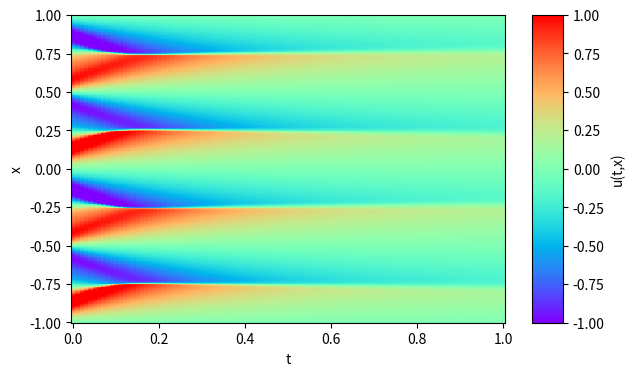
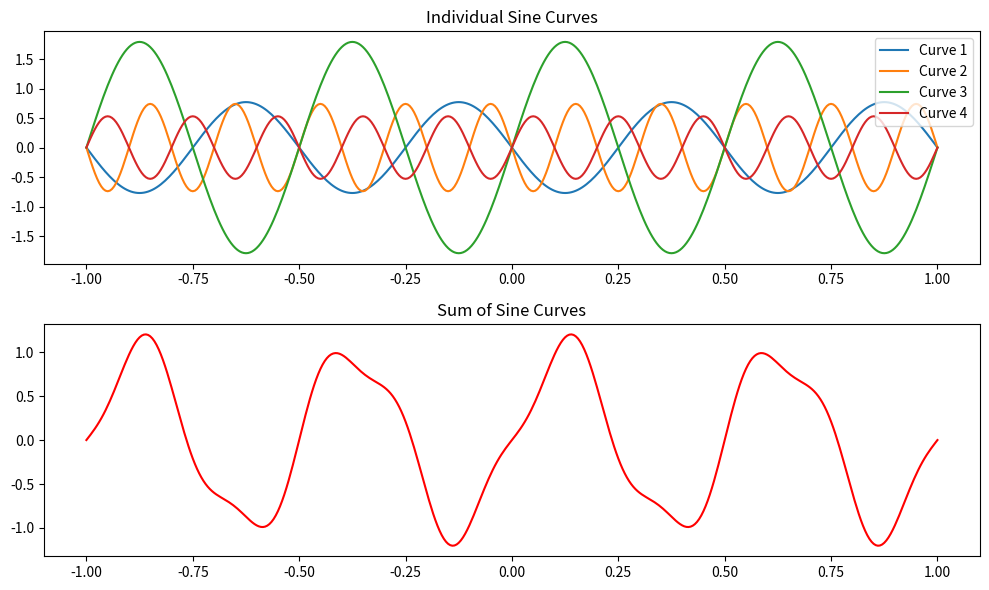

Recreate these plots in Python, in order.
"""
fdm_main.py
In this python script I use odeint to solve the burger's PDE via taking finite differences.
"""
from scipy.integrate import odeint
import numpy as np
import matplotlib.pyplot as plt
import time
# Sine wave:
def generate_sine_wave(invert,amplitude, frequency, N):
    amplitude = amplitude
    frequency = frequency
    invert = invert

    x = np.linspace(-1, 1, N+1)
    y = invert*amplitude * np.sin(np.pi * frequency * x)
    return y
# Cosine wave:
def generate_cos_wave(invert,amplitude, frequency, N):
    amplitude = amplitude
    frequency = frequency
    invert = invert

    x = np.linspace(-1, 1, N+1)
    y = invert*amplitude * np.cos(2 * np.pi * frequency * x)
    return y
# u is a vector with every point being at a different x
N = 400 # 400 # 4080            # 510, 1020, 2040, 4080
nt = 101  # 101  # 1601           # 200+1, 400+1, 800+1, 1600+1
dx = 2 / N
b = 0.01 / np.pi  # viscosity term


# Define Function to pass to odeint
def burgers(u_int, t, b, N):
    u_local = np.zeros([N + 1])
    u_local[1:N] = u_int
    dudt = np.zeros([N - 1])

    for i in range(1, N):
        dudt[i - 1] = b * (u_local[i + 1] - 2 * u_local[i] + u_local[i - 1]) / (
            dx * dx
        ) - u_local[i] * (u_local[i + 1] - u_local[i - 1]) / (
            2 * dx
        )  # Changed and commented out previous version
    return dudt

# Different initial conditions:
# IC 2 ### IMPORTANT NOTE frequency needs multiplying by 2 as used 2 * frequency * pi in original sin function
# Only for IC2 and IC3
curve1=generate_sine_wave(-1,0.77,4,N) # so f = 4
curve2=generate_sine_wave(-1,0.74,10,N) # so f = 10
curve3=generate_sine_wave(1,1.79,4,N) # f=4
curve4=generate_sine_wave(1,0.53,10,N) # f =10

# IC 3 #
# curve1=generate_sine_wave(1, 0.62, 0.5,N) # f=1
# curve2=generate_sine_wave(-1, 1.02, 1.5,N) # f=3
# curve3=generate_sine_wave(1, 1.81, 1.0,N) # f=2

#reverted f for these
# IC 4 
# curve1=generate_sine_wave(1,1,2,N) # f=2

# IC 5
# curve1=generate_sine_wave(-1,1.5,1,N) #f=1

# Tests
# curve1=generate_sine_wave(1, 1.06, 1.0,N)
# curve2=generate_sine_wave(-1, 1.82, 1.0,N)
# curve3=generate_sine_wave(-1, 0.94, 0.5,N)
# curve4=generate_cos_wave(1, 1.18, 0.75,N)

# curve1=generate_sine_wave(1, 1.58, 2,N)
# curve2=generate_sine_wave(-1, 0.93, 2,N)
# curve3=generate_sine_wave(-1, 0.64, 1,N)
# curve4=generate_sine_wave(-1, 1.95, 1,N)
u0 = curve1 + curve2 + curve3 + curve4
# u0 = curve1

x0 = np.linspace(-1, 1, N + 1) 

# Interior u0 points
u0_int = u0[1:N]

# Define Time Interval
t = np.linspace(0, 1, nt)

print("Begin Calculation...\n")
start_time = time.time()

# Where the solution is computed
u_int = odeint(burgers, u0, t, args=(b,N+2))
# u_int = odeint(burgers, u0_int, t, args=(b, N))
u_int = np.transpose(u_int)
# Writing BC into array
## u[:, 0] = u0
u = np.zeros([N + 1, nt])
u[0, :] = 0
u[N, :] = 0
u[0:N+1, :] = u_int
print(t.shape)
print(x0.shape)
print(u.shape)

#-------------------------------------------------------------------------------
# Print time taken for main code to run
print("--- %s seconds ---" % (time.time() - start_time))

# Export Data
# np.savez(f"Burgers_N{N}_nt{nt}.npz", t=t, x=x0, exact=u)
print("\n --- Data Exported ---")

# Plot graph
fig = plt.figure(figsize=(7, 4))
plt.pcolormesh(t, x0, u, cmap="rainbow")
plt.xlabel("t")
plt.ylabel("x")
cbar = plt.colorbar(pad=0.05, aspect=10)
cbar.set_label("u(t,x)")
cbar.mappable.set_clim(-1, 1)

plt.figure(figsize=(10, 6))

plt.subplot(2, 1, 1)
plt.plot(np.linspace(-1, 1, N+1), curve1, label='Curve 1')
plt.plot(np.linspace(-1, 1, N+1), curve2, label='Curve 2')
plt.plot(np.linspace(-1, 1, N+1), curve3, label='Curve 3')
plt.plot(np.linspace(-1, 1, N+1), curve4, label='Curve 4')
plt.title('Individual Sine Curves')
plt.legend()

plt.subplot(2, 1, 2)
plt.plot(np.linspace(-1, 1, N+1), u0, label='Sum of Curves', color='red')
plt.title('Sum of Sine Curves')

plt.tight_layout()
plt.show()